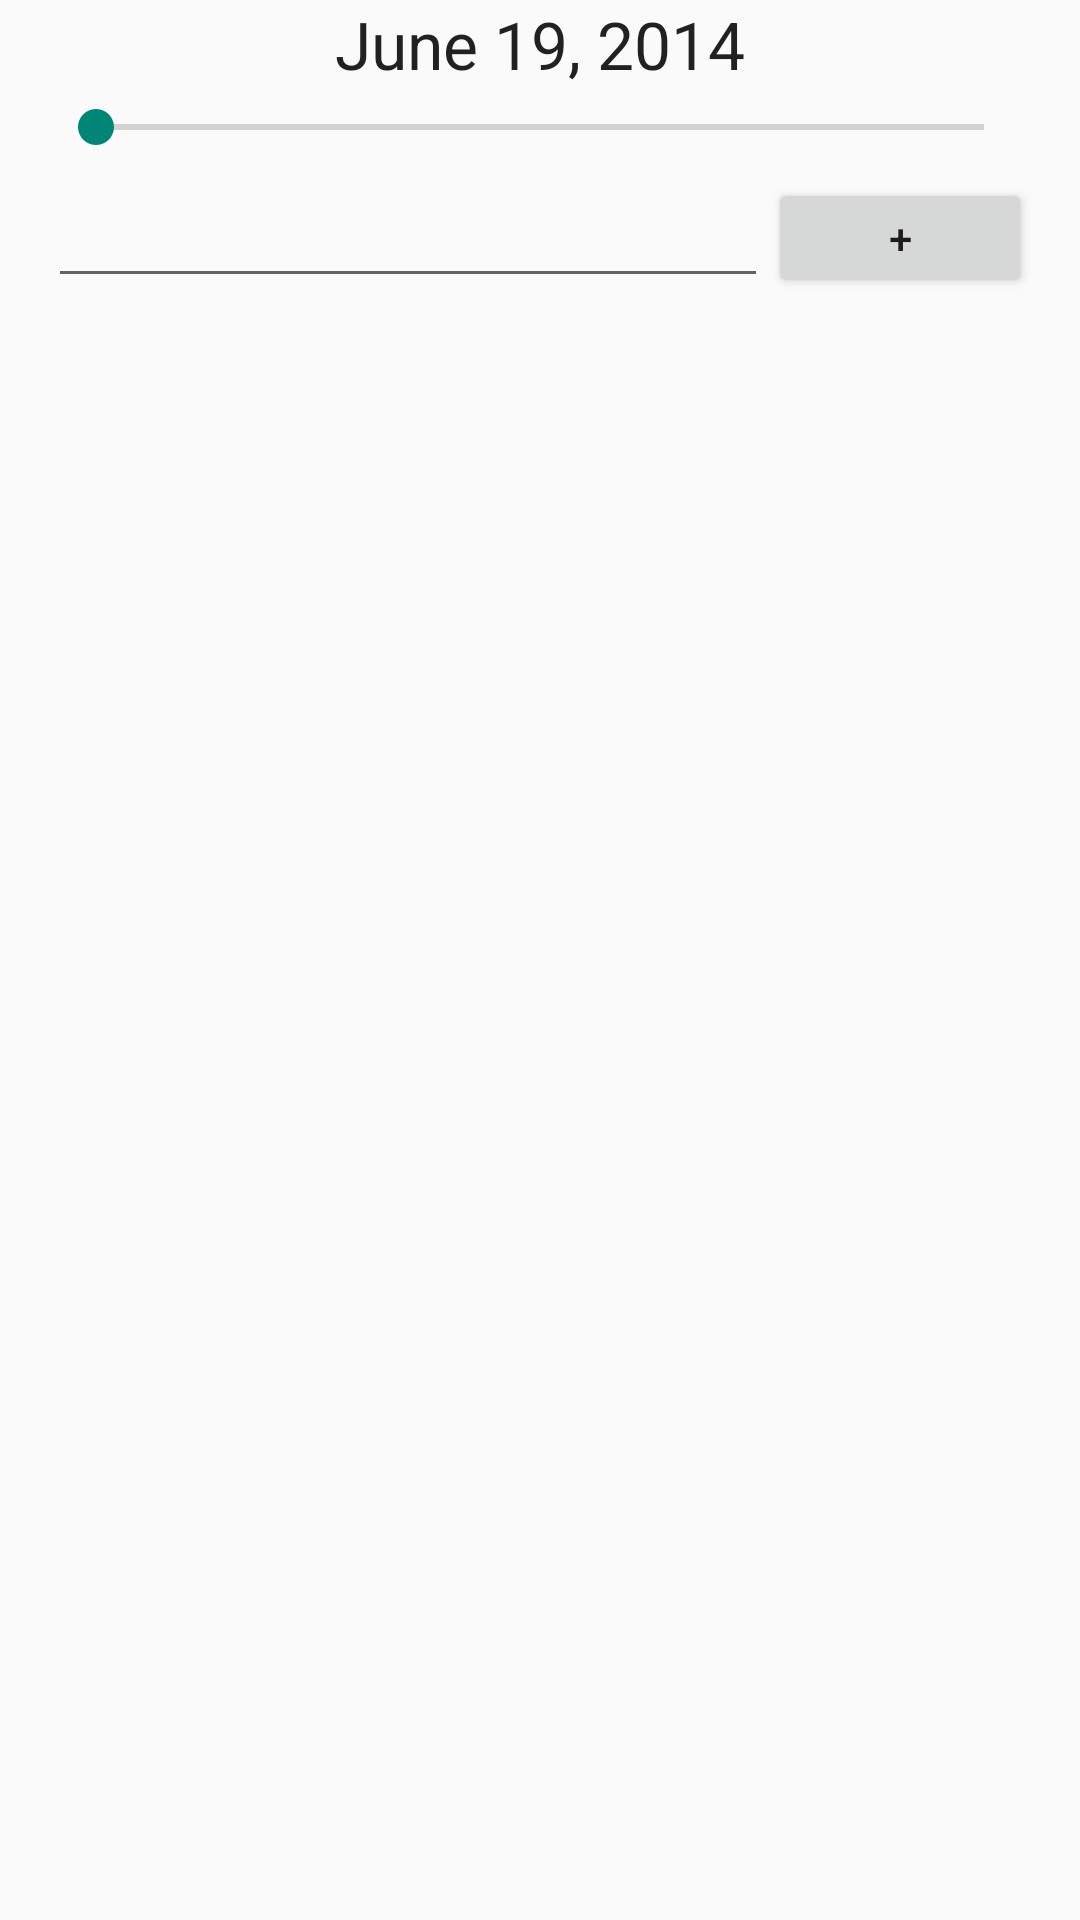

This screen was rendered from an Android layout file. Write that file and the resources it references.
<!-- AndroidManifest.xml: application theme AppTheme -->
<!-- res/layout/fragment_edithappyentry.xml -->
<?xml version="1.0" encoding="utf-8"?>
<LinearLayout xmlns:android="http://schemas.android.com/apk/res/android"
    android:layout_width="match_parent"
    android:layout_height="match_parent"
    android:orientation="vertical"
    android:focusable="true"
    android:focusableInTouchMode="true"
    android:paddingRight="16dp"
    android:paddingLeft="16dp" >

    <TextView
        android:id="@+id/happyentry_timeTextView"
        android:layout_width="match_parent"
        android:layout_height="wrap_content"
        android:text="June 19, 2014"
        android:textAppearance="?android:attr/textAppearanceLarge"
        android:layout_gravity="center"
        android:gravity="center"
        android:textAlignment="center"
        android:layout_marginBottom="4dp" />

    <SeekBar
        android:id="@+id/happyentry_LevelSeek"
        android:layout_width="match_parent"
        android:layout_height="wrap_content"
        android:max="100" />

    <LinearLayout
        android:layout_width="match_parent"
        android:layout_marginTop="4dp"
        android:layout_marginBottom="4dp"
        android:layout_height="48dp"
        android:paddingTop="4dp"
        android:paddingBottom="4dp" >

        <EditText
            android:id="@+id/happyentry_tagsEditText"
            android:layout_width="0dp"
            android:layout_height="match_parent"
            android:layout_weight="1"
            android:inputType="text" />

        <Button
            android:id="@+id/happyentry_addTagButton"
            android:layout_width="wrap_content"
            android:layout_height="match_parent"
            android:text="+" />

    </LinearLayout>

    <ListView
        android:id="@+id/happyentry_tagsListView"
        android:layout_width="match_parent"
        android:layout_height="0dp"
        android:layout_weight="99" >

    </ListView>
</LinearLayout>
<!-- resources referenced by this layout -->
<resources>
  <style name="AppTheme" parent="AppBaseTheme">
          
      </style>
  <style name="AppBaseTheme" parent="Theme.AppCompat.Light">
          
          
      </style>
</resources>
